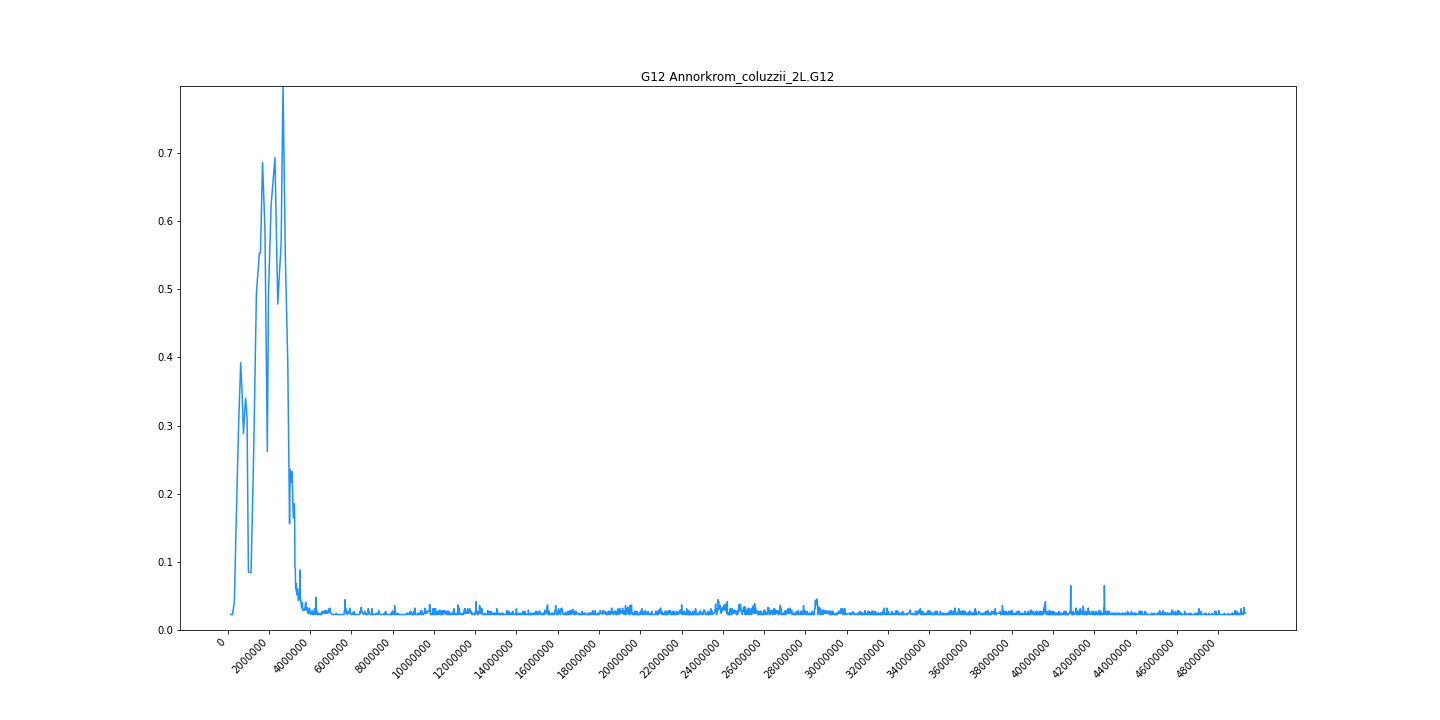

Values plotted in this chart, from the file beside it:
midpoint	G12
153978	0.02268
238175	0.02268
330886	0.04159
402456	0.1371
530038	0.2949
636481	0.3922
713978	0.3412
770228	0.2883
874448	0.3403
945556	0.3119
1010872	0.08507
1139840	0.08412
1269393	0.2656
1398808	0.4943
1541572	0.5529
1594424	0.5529
1695324	0.6862
1813254	0.587
1928272	0.2618
1982944	0.4924
2111896	0.6238
2297858	0.6928
2433328	0.4783
2597608	0.5681
2688066	0.7977
2805140	0.5416
2917218	0.3941
3004949	0.156
3034046	0.2353
3065406	0.2164
3099925	0.2174
3121590	0.2325
3163426	0.1947
3186720	0.1645
3209646	0.1645
3236052	0.1853
3251608	0.1673
3265646	0.09168
3282670	0.08979
3299652	0.06049
3311348	0.06805
3350448	0.05198
3379694	0.05293
3390482	0.06049
3403606	0.0586
3412898	0.05198
3424767	0.04348
3437380	0.04348
3447830	0.04348
3459994	0.04348
3470934	0.04915
3487956	0.05293
3501484	0.05955
3510669	0.0879
3522969	0.05766
3534554	0.04537
3546403	0.04442
3582042	0.03403
3597810	0.03214
3608528	0.03308
... 6,340 more rows
